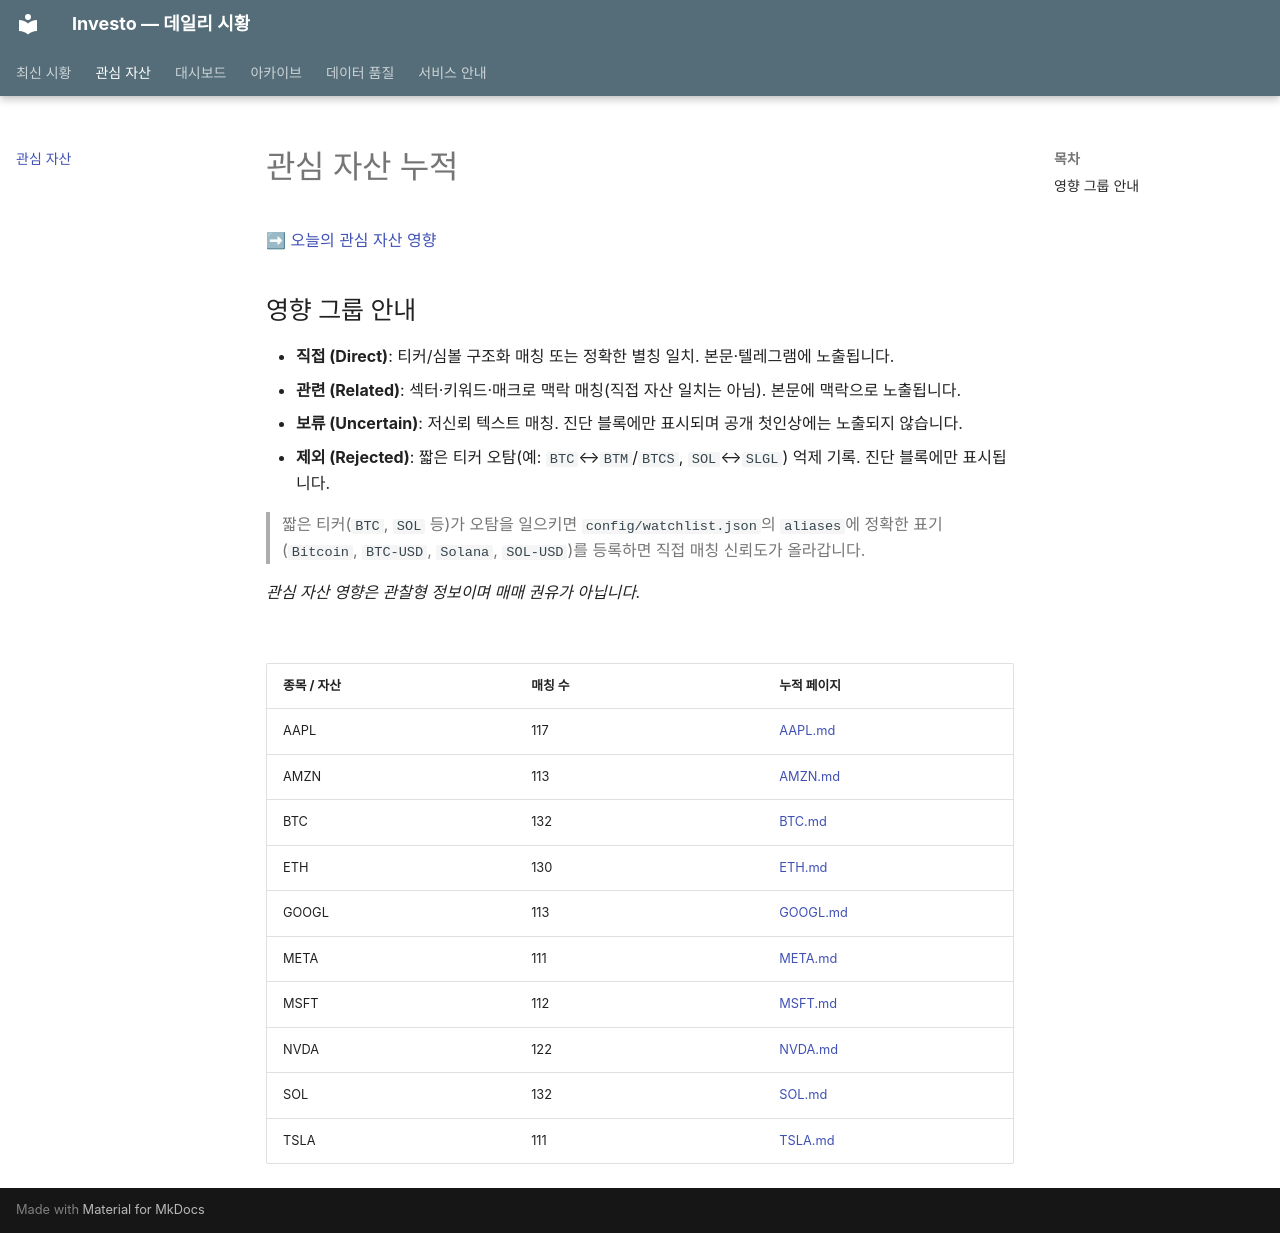

repository: murphyGo/investo · page: watchlist/index.html · generator: mkdocs

# 관심 자산 누적

➡ [오늘의 관심 자산 영향](daily.md)

## 영향 그룹 안내

- **직접 (Direct)**: 티커/심볼 구조화 매칭 또는 정확한 별칭 일치. 본문·텔레그램에 노출됩니다.
- **관련 (Related)**: 섹터·키워드·매크로 맥락 매칭(직접 자산 일치는 아님). 본문에 맥락으로 노출됩니다.
- **보류 (Uncertain)**: 저신뢰 텍스트 매칭. 진단 블록에만 표시되며 공개 첫인상에는 노출되지 않습니다.
- **제외 (Rejected)**: 짧은 티커 오탐(예: `BTC`↔`BTM`/`BTCS`, `SOL`↔`SLGL`) 억제 기록. 진단 블록에만 표시됩니다.

> 짧은 티커(`BTC`, `SOL` 등)가 오탐을 일으키면 `config/watchlist.json`의 `aliases`에 정확한 표기(`Bitcoin`, `BTC-USD`, `Solana`, `SOL-USD`)를 등록하면 직접 매칭 신뢰도가 올라갑니다.

_관심 자산 영향은 관찰형 정보이며 매매 권유가 아닙니다._

<figure class="investo-watchlist-chart" markdown="0"><svg xmlns="http://www.w3.org/2000/svg" viewBox="0 0 520 306" role="img" aria-label="관심 자산 누적 매칭"><style>.investo-watchlist-title{fill:#153237}.investo-watchlist-text{fill:#53666b}.investo-watchlist-bar{fill:#006d68}[data-md-color-scheme="slate"] .investo-watchlist-title{fill:#e8f2f2}[data-md-color-scheme="slate"] .investo-watchlist-text{fill:#a9bbc0}[data-md-color-scheme="slate"] .investo-watchlist-bar{fill:#81d9cc}</style><desc>각 자산의 전체 매칭 수는 아래 표에서도 확인할 수 있습니다.</desc><text class="investo-watchlist-title" x="12" y="16" font-family="Noto Sans KR, Arial, sans-serif" font-size="14" fill="#111827">관심 자산 누적 매칭</text><text class="investo-watchlist-text" x="12" y="40" font-family="Noto Sans KR, Arial, sans-serif" font-size="14" fill="#1f2937">BTC</text><rect class="investo-watchlist-bar" x="110" y="24" width="214" height="24" fill="#3a8dde" rx="3"/><text class="investo-watchlist-text" x="330" y="40" font-family="Noto Sans KR, Arial, sans-serif" font-size="14" fill="#1f2937">132</text><text class="investo-watchlist-text" x="12" y="70" font-family="Noto Sans KR, Arial, sans-serif" font-size="14" fill="#1f2937">SOL</text><rect class="investo-watchlist-bar" x="110" y="54" width="214" height="24" fill="#3a8dde" rx="3"/><text class="investo-watchlist-text" x="330" y="70" font-family="Noto Sans KR, Arial, sans-serif" font-size="14" fill="#1f2937">132</text><text class="investo-watchlist-text" x="12" y="100" font-family="Noto Sans KR, Arial, sans-serif" font-size="14" fill="#1f2937">ETH</text><rect class="investo-watchlist-bar" x="110" y="84" width="210" height="24" fill="#3a8dde" rx="3"/><text class="investo-watchlist-text" x="326" y="100" font-family="Noto Sans KR, Arial, sans-serif" font-size="14" fill="#1f2937">130</text><text class="investo-watchlist-text" x="12" y="130" font-family="Noto Sans KR, Arial, sans-serif" font-size="14" fill="#1f2937">NVDA</text><rect class="investo-watchlist-bar" x="110" y="114" width="197" height="24" fill="#3a8dde" rx="3"/><text class="investo-watchlist-text" x="313" y="130" font-family="Noto Sans KR, Arial, sans-serif" font-size="14" fill="#1f2937">122</text><text class="investo-watchlist-text" x="12" y="160" font-family="Noto Sans KR, Arial, sans-serif" font-size="14" fill="#1f2937">AAPL</text><rect class="investo-watchlist-bar" x="110" y="144" width="189" height="24" fill="#3a8dde" rx="3"/><text class="investo-watchlist-text" x="305" y="160" font-family="Noto Sans KR, Arial, sans-serif" font-size="14" fill="#1f2937">117</text><text class="investo-watchlist-text" x="12" y="190" font-family="Noto Sans KR, Arial, sans-serif" font-size="14" fill="#1f2937">AMZN</text><rect class="investo-watchlist-bar" x="110" y="174" width="183" height="24" fill="#3a8dde" rx="3"/><text class="investo-watchlist-text" x="299" y="190" font-family="Noto Sans KR, Arial, sans-serif" font-size="14" fill="#1f2937">113</text><text class="investo-watchlist-text" x="12" y="220" font-family="Noto Sans KR, Arial, sans-serif" font-size="14" fill="#1f2937">GOOGL</text><rect class="investo-watchlist-bar" x="110" y="204" width="183" height="24" fill="#3a8dde" rx="3"/><text class="investo-watchlist-text" x="299" y="220" font-family="Noto Sans KR, Arial, sans-serif" font-size="14" fill="#1f2937">113</text><text class="investo-watchlist-text" x="12" y="250" font-family="Noto Sans KR, Arial, sans-serif" font-size="14" fill="#1f2937">MSFT</text><rect class="investo-watchlist-bar" x="110" y="234" width="181" height="24" fill="#3a8dde" rx="3"/><text class="investo-watchlist-text" x="297" y="250" font-family="Noto Sans KR, Arial, sans-serif" font-size="14" fill="#1f2937">112</text><text class="investo-watchlist-text" x="12" y="280" font-family="Noto Sans KR, Arial, sans-serif" font-size="14" fill="#1f2937">기타</text><rect class="investo-watchlist-bar" x="110" y="264" width="360" height="24" fill="#3a8dde" rx="3"/><text class="investo-watchlist-text" x="476" y="280" font-family="Noto Sans KR, Arial, sans-serif" font-size="14" fill="#1f2937">222</text></svg></figure>

| 종목 / 자산 | 매칭 수 | 누적 페이지 |
|-------------|---------|-------------|
| AAPL | 117 | [AAPL.md](AAPL.md) |
| AMZN | 113 | [AMZN.md](AMZN.md) |
| BTC | 132 | [BTC.md](BTC.md) |
| ETH | 130 | [ETH.md](ETH.md) |
| GOOGL | 113 | [GOOGL.md](GOOGL.md) |
| META | 111 | [META.md](META.md) |
| MSFT | 112 | [MSFT.md](MSFT.md) |
| NVDA | 122 | [NVDA.md](NVDA.md) |
| SOL | 132 | [SOL.md](SOL.md) |
| TSLA | 111 | [TSLA.md](TSLA.md) |
